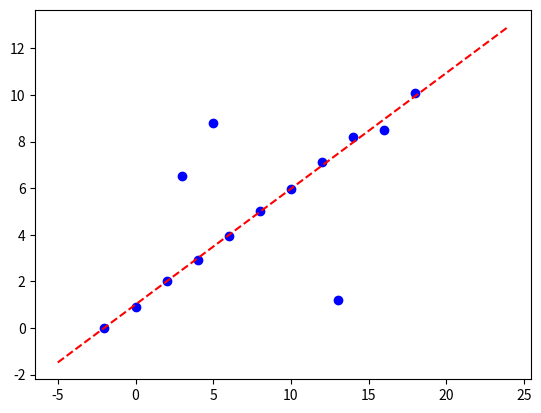

Write the Python code that produced this figure. (Note: this script raises an exception after producing the figure.)
import random
import numpy as np
import matplotlib.pyplot as plt
from tqdm import tqdm
def homogeneousLinearSquares(A):
    
    U,S,V=np.linalg.svd(A.T@A,full_matrices=False)
    #full_matrices=False is a must,otherwise 
    #U is column orthogonal matrix,
    #V is row orthogonal matrix
    ans=V[-1]
 
    return ans
    
def RANSAC(points,k,t,d,n=2):

    bestFit=None
    bestErr=0x7ffffffffff #a num large enough

    for i in tqdm(range(k)):
     
        [index1,index2] = random.sample(range(points.shape[0]), n)
        
        p1=np.concatenate((points[index1], np.array([1])))
        p2=np.concatenate((points[index2], np.array([1])))
        A=np.array([p1,p2])

        #ax+by+c=0
        model= homogeneousLinearSquares(A)
        alsoInliers=[]
        
        for j in range(points.shape[0]):
            p=points[j]
            [a,b,c]=model
            distance=abs(a*p[0]+b*p[1]+c)/np.sqrt(a**2+b**2)# distance between a point and  a  line 
            if distance<t:
                alsoInliers.append(p)
        
        inlierNum=len(alsoInliers)
        #print(inlierNum)
        if inlierNum>=d:
            AB=np.array(alsoInliers)
            C=np.ones((inlierNum,1))
            
            A=np.c_[AB,C]
            betterModel= homogeneousLinearSquares(A)
            a,b,c=betterModel
            thisErr=0.0
            for j in range(points.shape[0]):
                p=points[j]
                thisErr+=abs(a*p[0]+b*p[1]+c)
            if thisErr<bestErr:
                bestFit=betterModel
                bestErr=thisErr
    return bestFit   
                
            


def main():
    max_iter_times = 10000
    fitting_threshold = 0.5
    inliner_num_threshold = 11
    points=[[-2, 0],[0, 0.9],[2, 2.0], [3, 6.5],[4, 2.9],[5, 8.8], [6, 3.95], [8, 5.03], [10, 5.97],[12, 7.1],[13, 1.2], [14, 8.2],[16, 8.5], [18, 10.1]]
    points=np.array(points)
    
    bestModel=RANSAC(points,max_iter_times,t=fitting_threshold,d=inliner_num_threshold)
    if bestModel is not None:
        
        plt.plot(points[:,0],points[:,1],'bo')
        a,b,c=bestModel
        print(a,b,c)
        if b==0:
            x_position=c/a
            plt.axvline(x=x_position, color='red', linestyle='--') 
        else :
            x=np.arange(-5,25)
            y=(-c-a*x)/b
            plt.plot(x,y,color='red', linestyle='--')
        plt.savefig("image/answer.png")    
        plt.show()
        plt.close()
    else:
        print("Fitting failure") 
    

if __name__=='__main__':
    main()

 
